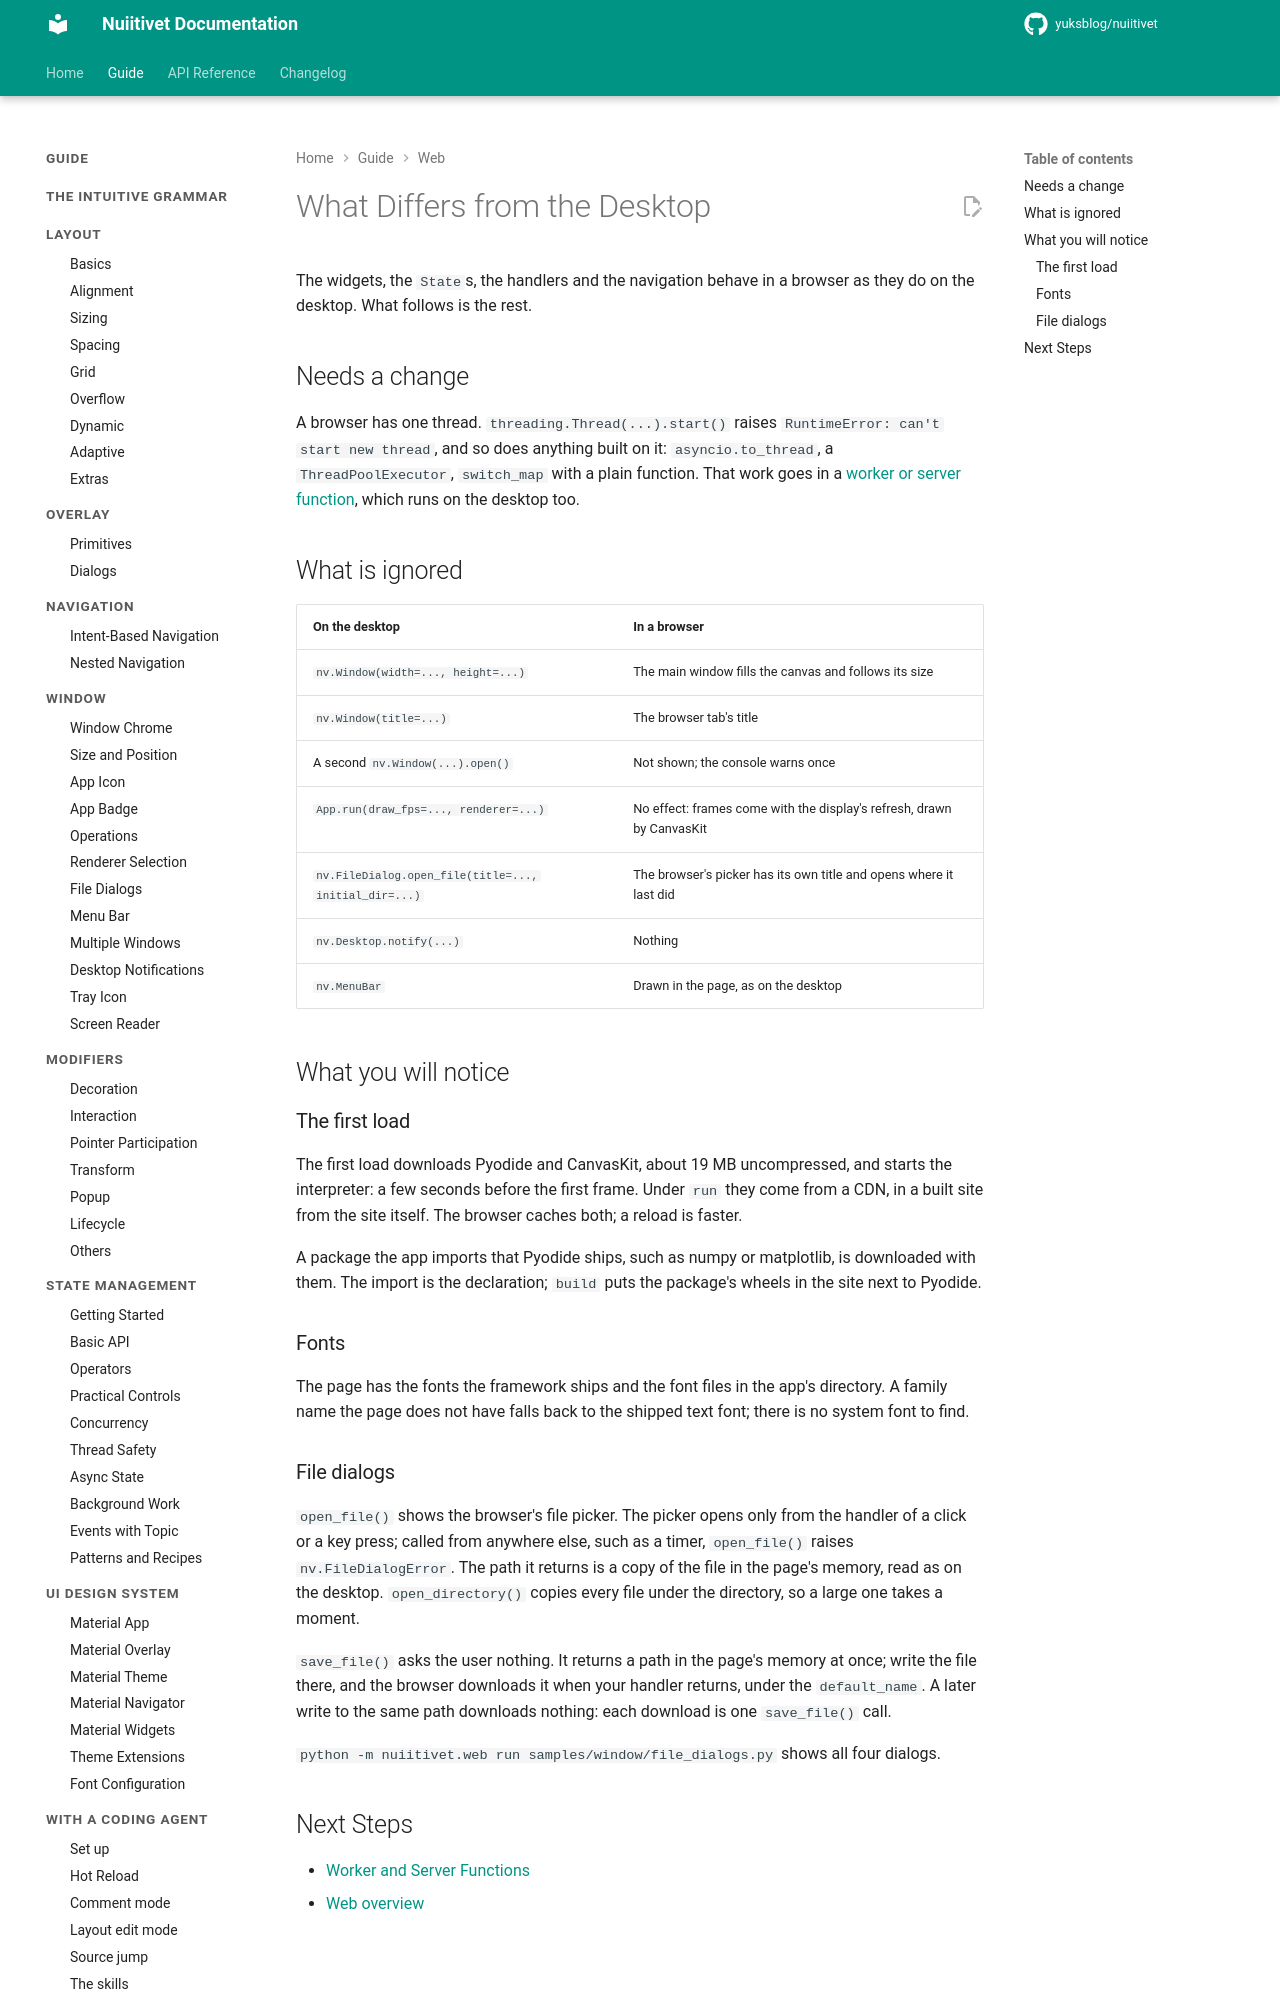

repository: yuksblog/nuiitivet · page: 0.30.0/guide/web/desktop_differences/index.html · generator: mkdocs

# What Differs from the Desktop

The widgets, the `State`s, the handlers and the navigation behave in a
browser as they do on the desktop. What follows is the rest.

## Needs a change

A browser has one thread. `threading.Thread(...).start()` raises
`RuntimeError: can't start new thread`, and so does anything built on it:
`asyncio.to_thread`, a `ThreadPoolExecutor`, `switch_map` with a plain
function. A `RasterSurface.draw_in_thread` surface stays empty, and the log
says why. That work goes in a [worker or server function](worker_and_server_functions.md), which runs on the
desktop too.

## What is ignored

| On the desktop | In a browser |
| --- | --- |
| `nv.Window(width=..., height=...)` | The main window fills the canvas and follows its size |
| `nv.Window(title=...)` | The browser tab's title |
| A second `nv.Window(...).open()` | Not shown; the console warns once |
| `App.run(draw_fps=..., renderer=...)` | No effect: frames come with the display's refresh, drawn by CanvasKit |
| `nv.FileDialog.open_file(title=..., initial_dir=...)` | The browser's picker has its own title and opens where it last did |
| `nv.Desktop.notify(...)` | Nothing |
| `nv.MenuBar` | Drawn in the page, as on the desktop |

## What you will notice

### The first load

The first load downloads Pyodide and CanvasKit, about 19 MB uncompressed,
and starts the interpreter: a few seconds before the first frame. Under `run`
they come from a CDN, in a built site from the site itself. The browser
caches both; a reload is faster.

A package the app imports that Pyodide ships, such as numpy or matplotlib,
is downloaded with them. The import is the declaration; `build` puts the
package's wheels in the site next to Pyodide.

### Fonts

The page has the fonts the framework ships and the font files in the app's
directory. A family name the page does not have falls back to the shipped
text font; there is no system font to find.
